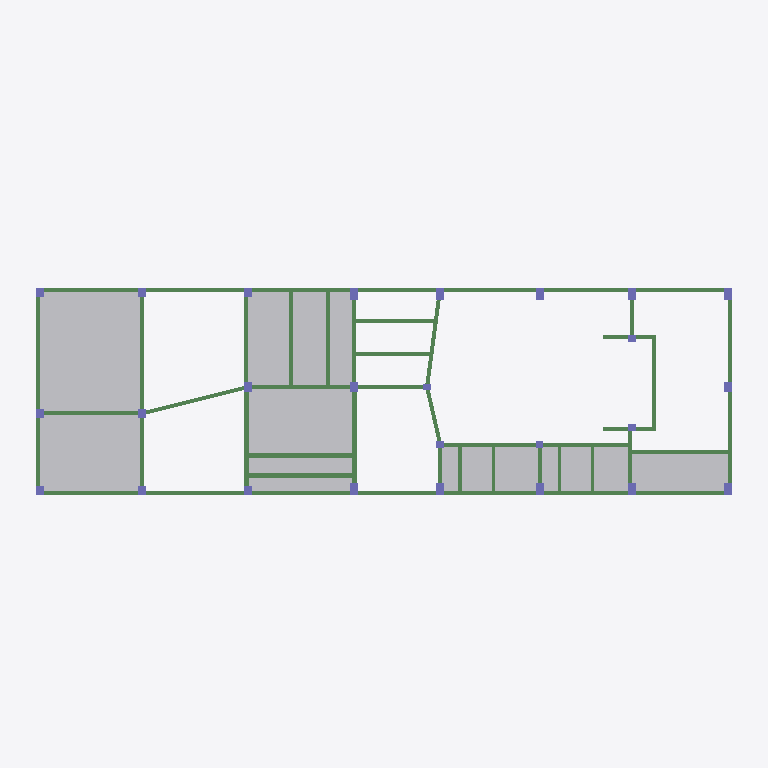
Plan cut of the same IFC building model at storey '-标高 1.200' (level -1.20 m, cut at 0.20 m), seen from above with north up, elements coloured by IFC class: 52 beams (green), 26 columns (violet), 15 other elements (light grey). Cut surfaces are drawn darker.
Extent 53.7 m × 17.9 m × 31.2 m (x, y, z). Storeys (6): -标高 3.250 at -3.25 m; -标高 1.200 at -1.20 m; 标高 3.350 at 3.35 m; 标高 6.950 at 6.95 m; 标高 12.500 at 12.50 m; 标高 19.500 at 19.50 m. Elements (771): 365 IfcBeam, 254 IfcSlab, 115 IfcColumn, 37 IfcBuildingElementProxy.

HEADER;
FILE_DESCRIPTION(('ViewDefinition [CoordinationView_V2.0]'),'2;1');
FILE_NAME('项目编号','2026-06-22T09:49:57',(''),(''),'The EXPRESS Data Manager Version 5.02.0100.07 : ','20190327_2315(x64) - Exporter 20.0.0.377 - 备用 UI','');
FILE_SCHEMA(('IFC2X3'));
ENDSEC;
DATA;
#105=IFCPROJECT('1BzPewjtz9O9R$lfq3iLGu',#41,'项目编号',$,$,'项目名称','项目状态',(#97),#92);
#52204=IFCSITE('1BzPewjtz9O9R$lfq3iLGw',#41,'Default',$,$,#52201,$,$,.ELEMENT.,(39,54,57,599999),(116,25,58,799999),0.0,$,$);
#115=IFCBUILDING('1BzPewjtz9O9R$lfq3iLGv',#41,'建筑名称',$,$,#32,$,'建筑名称',.ELEMENT.,$,$,$);
#144=IFCBUILDINGSTOREY('1BzPewjtz9O9R$lftyIaCG',#41,'-标高 3.250',$,'标高:上标头',#143,$,'-标高 3.250',.ELEMENT.,-3250.0);
#150=IFCBUILDINGSTOREY('1BzPewjtz9O9R$lftyIaCH',#41,'-标高 1.200',$,'标高:上标头',#149,$,'-标高 1.200',.ELEMENT.,-1200.0);
#166=IFCBUILDINGSTOREY('1BzPewjtz9O9R$lftyIaCI',#41,'标高 3.350',$,'标高:上标头',#165,$,'标高 3.350',.ELEMENT.,3350.0);
#184=IFCBUILDINGSTOREY('1BzPewjtz9O9R$lftyIaCJ',#41,'标高 6.950',$,'标高:上标头',#183,$,'标高 6.950',.ELEMENT.,6950.0);
#190=IFCBUILDINGSTOREY('1BzPewjtz9O9R$lftyIaCK',#41,'标高 12.500',$,'标高:上标头',#189,$,'标高 12.500',.ELEMENT.,12500.0);
#202=IFCBUILDINGSTOREY('1BzPewjtz9O9R$lftyIaCL',#41,'标高 19.500',$,'标高:上标头',#201,$,'标高 19.500',.ELEMENT.,19500.0);
#47042=IFCBUILDINGELEMENTPROXY('32SPoHreL0lRx2itRxGHOT',#41,'全房间洞_全房间洞:0:325310',$,'全房间洞_全房间洞:0',#47041,#47036,'325310',$);
#46973=IFCBUILDINGELEMENTPROXY('32SPoHreL0lRx2itRxGHOV',#41,'全房间洞_全房间洞:0:325308',$,'全房间洞_全房间洞:0',#46972,#46967,'325308',$);
#47246=IFCBUILDINGELEMENTPROXY('32SPoHreL0lRx2itRxGHPd',#41,'全房间洞_全房间洞:0:325316',$,'全房间洞_全房间洞:0',#47245,#47240,'325316',$);
#47314=IFCBUILDINGELEMENTPROXY('32SPoHreL0lRx2itRxGHPb',#41,'全房间洞_全房间洞:0:325318',$,'全房间洞_全房间洞:0',#47313,#47308,'325318',$);
#47836=IFCBUILDINGELEMENTPROXY('32SPoHreL0lRx2itRxGHPx',#41,'全房间洞_全房间洞:0:325336',$,'全房间洞_全房间洞:0',#47835,#47830,'325336',$);
#47382=IFCBUILDINGELEMENTPROXY('32SPoHreL0lRx2itRxGHPh',#41,'全房间洞_全房间洞:0:325320',$,'全房间洞_全房间洞:0',#47381,#47376,'325320',$);
#47450=IFCBUILDINGELEMENTPROXY('32SPoHreL0lRx2itRxGHPf',#41,'全房间洞_全房间洞:0:325322',$,'全房间洞_全房间洞:0',#47449,#47444,'325322',$);
#47654=IFCBUILDINGELEMENTPROXY('32SPoHreL0lRx2itRxGHPp',#41,'全房间洞_全房间洞:0:325328',$,'全房间洞_全房间洞:0',#47653,#47648,'325328',$);
#47178=IFCBUILDINGELEMENTPROXY('32SPoHreL0lRx2itRxGHPX',#41,'全房间洞_全房间洞:0:325314',$,'全房间洞_全房间洞:0',#47177,#47172,'325314',$);
#47768=IFCBUILDINGELEMENTPROXY('32SPoHreL0lRx2itRxGHPr',#41,'全房间洞_全房间洞:0:325334',$,'全房间洞_全房间洞:0',#47767,#47762,'325334',$);
#47586=IFCBUILDINGELEMENTPROXY('32SPoHreL0lRx2itRxGHPj',#41,'全房间洞_全房间洞:0:325326',$,'全房间洞_全房间洞:0',#47585,#47580,'325326',$);
#47707=IFCBUILDINGELEMENTPROXY('32SPoHreL0lRx2itRxGHPt',#41,'全房间洞_全房间洞:0:325332',$,'全房间洞_全房间洞:0',#47706,#47701,'325332',$);
#47110=IFCBUILDINGELEMENTPROXY('32SPoHreL0lRx2itRxGHPZ',#41,'全房间洞_全房间洞:0:325312',$,'全房间洞_全房间洞:0',#47109,#47104,'325312',$);
#47684=IFCBUILDINGELEMENTPROXY('32SPoHreL0lRx2itRxGHPn',#41,'全房间洞_全房间洞:0:325330',$,'全房间洞_全房间洞:0',#47683,#47678,'325330',$);
#47518=IFCBUILDINGELEMENTPROXY('32SPoHreL0lRx2itRxGHPl',#41,'全房间洞_全房间洞:0:325324',$,'全房间洞_全房间洞:0',#47517,#47512,'325324',$);
#28492=IFCBEAM('32SPoHreL0lRx2itRxGH46',#41,'砼_梁_矩形:400X800:324005',$,'砼_梁_矩形:400X800',#28470,#28490,'324005');
#28551=IFCBEAM('32SPoHreL0lRx2itRxGH4B',#41,'砼_梁_矩形:400X800:324008',$,'砼_梁_矩形:400X800',#28529,#28549,'324008');
#11904=IFCBEAM('32SPoHreL0lRx2itRxGG$f',#41,'砼_梁_矩形:350X900:323402',$,'砼_梁_矩形:350X900',#11880,#11902,'323402');
#11964=IFCBEAM('32SPoHreL0lRx2itRxGG$k',#41,'砼_梁_矩形:350X900:323405',$,'砼_梁_矩形:350X900',#11942,#11962,'323405');
#26703=IFCBEAM('32SPoHreL0lRx2itRxGH6Q',#41,'砼_梁_矩形:300X700:323897',$,'砼_梁_矩形:300X700',#26681,#26701,'323897');
#26795=IFCBEAM('32SPoHreL0lRx2itRxGH6S',#41,'砼_梁_矩形:300X700:323903',$,'砼_梁_矩形:300X700',#26773,#26793,'323903');
#27135=IFCBEAM('32SPoHreL0lRx2itRxGH7t',#41,'砼_梁_矩形:300X700:323924',$,'砼_梁_矩形:300X700',#27113,#27133,'323924');
#27181=IFCBEAM('32SPoHreL0lRx2itRxGH7q',#41,'砼_梁_矩形:300X700:323927',$,'砼_梁_矩形:300X700',#27159,#27179,'323927');
#27089=IFCBEAM('32SPoHreL0lRx2itRxGH7o',#41,'砼_梁_矩形:300X700:323921',$,'砼_梁_矩形:300X700',#27067,#27087,'323921');
#12128=IFCBEAM('32SPoHreL0lRx2itRxGG$r',#41,'砼_梁_矩形:300X700:323414',$,'砼_梁_矩形:300X700',#12106,#12126,'323414');
#12174=IFCBEAM('32SPoHreL0lRx2itRxGG$w',#41,'砼_梁_矩形:300X700:323417',$,'砼_梁_矩形:300X700',#12152,#12172,'323417');
#27227=IFCBEAM('32SPoHreL0lRx2itRxGH7v',#41,'砼_梁_矩形:300X600:323930',$,'砼_梁_矩形:300X600',#27205,#27225,'323930');
#26644=IFCBEAM('32SPoHreL0lRx2itRxGH6L',#41,'砼_梁_矩形:300X500:323894',$,'砼_梁_矩形:300X500',#26622,#26642,'323894');
#41777=IFCCOLUMN('32SPoHreL0lRx2itRxGHKD',#41,'砼_柱_矩形:600X900:325038',$,'砼_柱_矩形:600X900',#41776,#41771,'325038');
#41837=IFCCOLUMN('32SPoHreL0lRx2itRxGHKI',#41,'砼_柱_矩形:600X900:325041',$,'砼_柱_矩形:600X900',#41836,#41831,'325041');
#41957=IFCCOLUMN('32SPoHreL0lRx2itRxGHKL',#41,'砼_柱_矩形:600X900:325046',$,'砼_柱_矩形:600X900',#41956,#41951,'325046');
#41897=IFCCOLUMN('32SPoHreL0lRx2itRxGHKN',#41,'砼_柱_矩形:600X900:325044',$,'砼_柱_矩形:600X900',#41896,#41891,'325044');
#45678=IFCCOLUMN('32SPoHreL0lRx2itRxGHRd',#41,'砼_柱_矩形:600X900:325188',$,'砼_柱_矩形:600X900',#45677,#45672,'325188');
#45798=IFCCOLUMN('32SPoHreL0lRx2itRxGHRf',#41,'砼_柱_矩形:600X900:325194',$,'砼_柱_矩形:600X900',#45797,#45792,'325194');
#41597=IFCCOLUMN('32SPoHreL0lRx2itRxGHK5',#41,'砼_柱_矩形:600X700:325030',$,'砼_柱_矩形:600X700',#41596,#41591,'325030');
#41657=IFCCOLUMN('32SPoHreL0lRx2itRxGHKA',#41,'砼_柱_矩形:600X700:325033',$,'砼_柱_矩形:600X700',#41656,#41651,'325033');
#41717=IFCCOLUMN('32SPoHreL0lRx2itRxGHKF',#41,'砼_柱_矩形:600X700:325036',$,'砼_柱_矩形:600X700',#41716,#41711,'325036');
#42197=IFCCOLUMN('32SPoHreL0lRx2itRxGHLY',#41,'砼_柱_矩形:600X700:325057',$,'砼_柱_矩形:600X700',#42196,#42191,'325057');
#42617=IFCCOLUMN('32SPoHreL0lRx2itRxGHLi',#41,'砼_柱_矩形:600X700:325071',$,'砼_柱_矩形:600X700',#42616,#42611,'325071');
ENDSEC;
